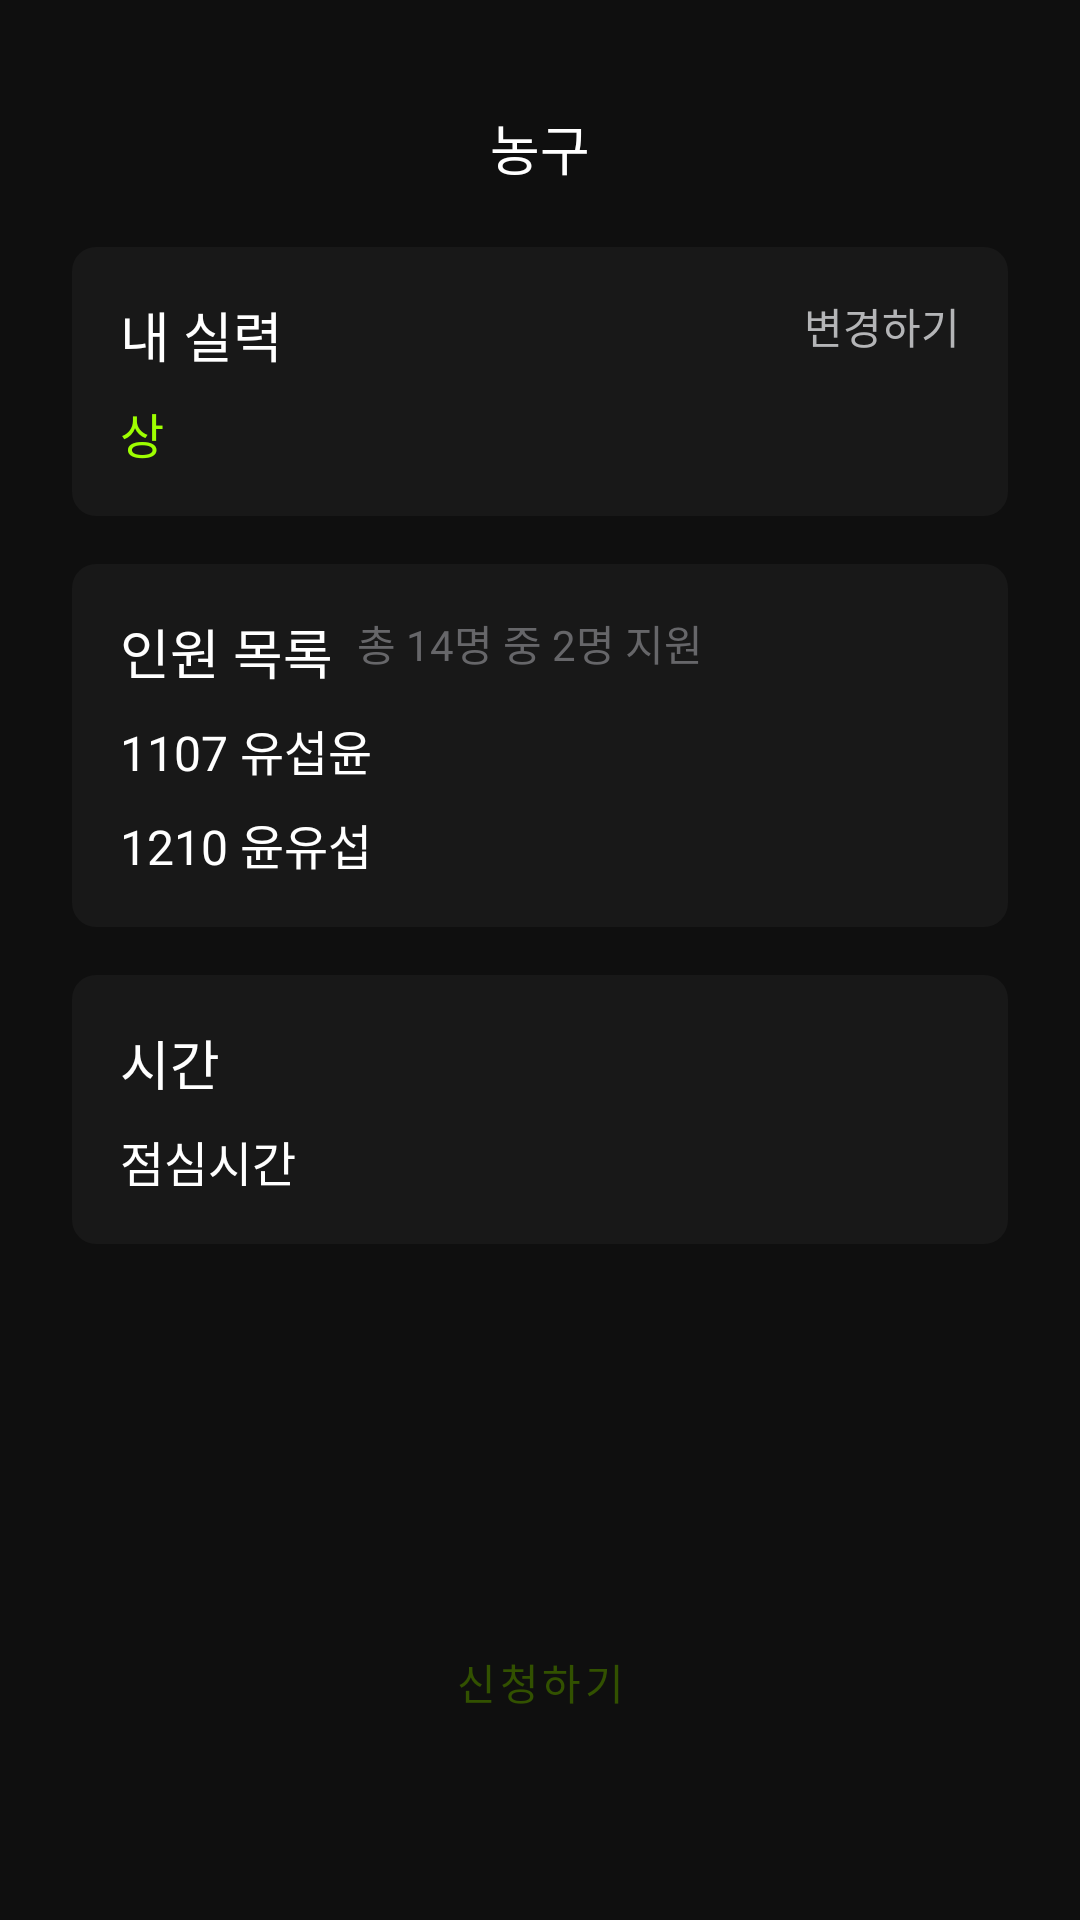

This screen was rendered from an Android layout file. Write that file and the resources it references.
<!-- AndroidManifest.xml: application theme Theme.KillerGram_AndroidV1 -->
<!-- res/layout/activity_submit.xml -->
<?xml version="1.0" encoding="utf-8"?>
<layout>
    <androidx.constraintlayout.widget.ConstraintLayout
        xmlns:android="http://schemas.android.com/apk/res/android"
        xmlns:app="http://schemas.android.com/apk/res-auto"
        xmlns:tools="http://schemas.android.com/tools"
        android:id="@+id/main"
        android:layout_width="match_parent"
        android:layout_height="match_parent"
        android:background="@color/back_black"
        tools:context=".feature.submitlist.SubmitActivity">

        <androidx.constraintlayout.widget.Guideline
            android:id="@+id/gl_top"
            android:layout_width="wrap_content"
            android:layout_height="wrap_content"
            android:orientation="horizontal"
            app:layout_constraintGuide_percent="0.025" />

        <androidx.constraintlayout.widget.Guideline
            android:id="@+id/gl_start"
            android:layout_width="wrap_content"
            android:layout_height="wrap_content"
            android:orientation="vertical"
            app:layout_constraintGuide_begin="24dp" />

        <androidx.constraintlayout.widget.Guideline
            android:id="@+id/gl_end"
            android:layout_width="wrap_content"
            android:layout_height="wrap_content"
            android:orientation="vertical"
            app:layout_constraintGuide_end="24dp" />

        <androidx.constraintlayout.widget.Guideline
            android:id="@+id/gl_bottom"
            android:layout_width="wrap_content"
            android:layout_height="wrap_content"
            android:orientation="horizontal"
            app:layout_constraintGuide_percent="0.92" />

        <androidx.constraintlayout.widget.ConstraintLayout
            android:id="@+id/constraint_top"
            android:layout_width="match_parent"
            android:layout_height="wrap_content"
            android:paddingVertical="20dp"
            app:layout_constraintEnd_toEndOf="parent"
            app:layout_constraintTop_toTopOf="@id/gl_top"
            app:layout_constraintStart_toStartOf="parent">

            <ImageButton
                android:id="@+id/img_submit_back"
                android:layout_width="wrap_content"
                android:layout_height="wrap_content"
                android:layout_marginStart="24dp"
                android:background="@color/back_black"
                android:src="@drawable/chevron_left"
                app:layout_constraintBottom_toBottomOf="parent"
                app:layout_constraintStart_toStartOf="parent"
                app:layout_constraintTop_toTopOf="parent" />

            <TextView
                android:id="@+id/tv_submit_enter_sport"
                style="@style/pretendard_m2"
                android:layout_width="wrap_content"
                android:layout_height="wrap_content"
                android:layout_gravity="center_horizontal"
                android:gravity="center"
                android:text="농구"
                app:layout_constraintBottom_toBottomOf="parent"
                app:layout_constraintEnd_toEndOf="parent"
                app:layout_constraintStart_toStartOf="parent"
                app:layout_constraintTop_toTopOf="parent" />

        </androidx.constraintlayout.widget.ConstraintLayout>

        <androidx.constraintlayout.widget.ConstraintLayout
            android:id="@+id/constraint_my_skill"
            android:layout_width="match_parent"
            android:layout_height="wrap_content"
            android:background="@drawable/bg_button_gray_radius_8"
            android:padding="16dp"
            android:layout_marginHorizontal="24dp"
            app:layout_constraintTop_toBottomOf="@id/constraint_top"
            >

            <TextView
                android:id="@+id/my_skills"
                style="@style/pretendard_m2"
                android:layout_width="wrap_content"
                android:layout_height="wrap_content"
                android:text="내 실력"
                app:layout_constraintStart_toStartOf="parent"
                app:layout_constraintTop_toTopOf="parent" />

            <TextView
                android:id="@+id/tv_submit_skill_text"
                style="@style/pretendard_m3"
                android:layout_width="wrap_content"
                android:layout_height="wrap_content"
                android:layout_marginTop="8dp"
                android:text="상"
                android:textColor="@color/main"
                app:layout_constraintStart_toStartOf="parent"
                app:layout_constraintTop_toBottomOf="@id/my_skills" />

            <TextView
                android:id="@+id/tv_submit_change_skill"
                style="@style/pretendard_label"
                android:layout_width="wrap_content"
                android:layout_height="wrap_content"
                android:text="변경하기"
                android:textColor="@color/gray400"
                app:layout_constraintTop_toTopOf="parent"
                app:layout_constraintEnd_toEndOf="parent"
                 />

        </androidx.constraintlayout.widget.ConstraintLayout>

        <androidx.constraintlayout.widget.ConstraintLayout
            android:id="@+id/constraint_person_list"
            android:layout_width="match_parent"
            android:layout_height="wrap_content"
            android:layout_marginHorizontal="24dp"
            android:padding="16dp"
            android:layout_marginTop="16dp"
            android:background="@drawable/bg_button_gray_radius_8"
            app:layout_constraintTop_toBottomOf="@+id/constraint_my_skill">

            <TextView
                android:id="@+id/tv_person_list"
                style="@style/pretendard_m2"
                android:layout_width="wrap_content"
                android:layout_height="wrap_content"
                android:text="인원 목록"
                app:layout_constraintStart_toStartOf="parent"
                app:layout_constraintTop_toTopOf="parent" />

            <TextView
                android:id="@+id/tv_list_check"
                style="@style/pretendard_label"
                android:layout_width="wrap_content"
                android:layout_height="wrap_content"
                android:layout_marginStart="8dp"
                android:text="총 14명 중 2명 지원"
                android:textColor="@color/gray800"
                app:layout_constraintStart_toEndOf="@id/tv_person_list"
                app:layout_constraintTop_toTopOf="parent" />

            <TextView
                android:id="@+id/tv_list_1"
                style="@style/pretendard_m3"
                android:layout_width="wrap_content"
                android:layout_height="wrap_content"
                android:layout_marginTop="8dp"
                android:text="1107 유섭윤"
                app:layout_constraintStart_toStartOf="parent"
                app:layout_constraintTop_toBottomOf="@+id/tv_person_list" />

            <TextView
                android:id="@+id/tv_list_2"
                style="@style/pretendard_m3"
                android:layout_width="wrap_content"
                android:layout_height="wrap_content"
                android:layout_marginTop="8dp"
                android:text="1210 윤유섭"
                app:layout_constraintStart_toStartOf="parent"
                app:layout_constraintTop_toBottomOf="@id/tv_list_1" />
        </androidx.constraintlayout.widget.ConstraintLayout>

        <androidx.constraintlayout.widget.ConstraintLayout
            android:layout_width="match_parent"
            android:layout_height="wrap_content"
            android:layout_marginHorizontal="24dp"
            android:padding="16dp"
            android:layout_marginTop="16dp"
            android:background="@drawable/bg_button_gray_radius_8"
            app:layout_constraintStart_toStartOf="parent"
            app:layout_constraintTop_toBottomOf="@+id/constraint_person_list">

            <TextView
                android:id="@+id/tv_hour"
                style="@style/pretendard_m2"
                android:layout_width="wrap_content"
                android:layout_height="wrap_content"
                android:text="시간" />

            <TextView
                android:id="@+id/tv_break_time"
                style="@style/pretendard_m3"
                android:layout_width="wrap_content"
                android:layout_height="wrap_content"
                android:layout_marginTop="8dp"
                android:text="점심시간"
                app:layout_constraintTop_toBottomOf="@id/tv_hour" />

        </androidx.constraintlayout.widget.ConstraintLayout>

        <Button
            android:id="@+id/btn_submit"
            style="@style/InputButton"
            android:text="신청하기"
            android:layout_marginHorizontal="24dp"
            android:layout_weight="1"
            android:onClick="onClick"
            app:layout_constraintBottom_toBottomOf="@id/gl_bottom"
            app:layout_constraintStart_toStartOf="@id/gl_start"
            app:layout_constraintEnd_toEndOf="@id/gl_end"
            />


    </androidx.constraintlayout.widget.ConstraintLayout>
</layout>
<!-- resources referenced by this layout -->
<resources>
  <color name="back_black">#FF0F0F0F</color>
  <color name="gray400">#FFB4B5B7</color>
  <color name="gray800">#FF666669</color>
  <color name="main">#FF9EFF00</color>
  <!-- drawable bg_button_gray_radius_8 (drawable) -->
  <?xml version="1.0" encoding="utf-8"?>
  <selector xmlns:android="http://schemas.android.com/apk/res/android">
      <item>
          <shape>
              <solid android:color="@color/gray1100" />
              <corners android:radius="8dp" />
          </shape>
      </item>
  </selector>
  <style name="InputButton" parent="Widget.MaterialComponents.Button">
          <item name="android:layout_width">match_parent</item>
          <item name="android:layout_height">56dp</item>
          <item name="android:textColor">@color/secondary</item>
          <item name="android:background">@drawable/bg_button_main_radius_8</item>
      </style>
  <style name="pretendard_label" parent="Theme.AppCompat.Light.NoActionBar">
          <item name="android:textSize">14sp</item>
          <item name="android:textColor">@color/white</item>
          <item name="android:fontFamily">@font/pretendard</item>
          <item name="android:lineSpacingExtra">7dp</item>
      </style>
  <style name="pretendard_m2" parent="Theme.AppCompat.Light.NoActionBar">
          <item name="android:textSize">18sp</item>
          <item name="android:textColor">@color/white</item>
          <item name="android:fontFamily">@font/pretendard</item>
          <item name="android:lineSpacingExtra">9dp</item>
      </style>
  <style name="pretendard_m3" parent="Theme.AppCompat.Light.NoActionBar">
          <item name="android:textSize">16sp</item>
          <item name="android:textColor">@color/white</item>
          <item name="android:fontFamily">@font/pretendard</item>
          <item name="android:lineSpacingExtra">8dp</item>
  
      </style>
  <style name="Theme.KillerGram_AndroidV1" parent="Base.Theme.KillerGram_AndroidV1" />
  <color name="gray1100">#FF181818</color>
  <color name="secondary">#FF325100</color>
  <color name="white">#FFFFFFFF</color>
  <style name="Base.Theme.KillerGram_AndroidV1" parent="Theme.Material3.DayNight.NoActionBar">
          <item name="android:itemBackground">@color/menu_gray</item>
          <item name="android:windowIsTranslucent">true</item>
          <item name="colorPrimary">@color/main</item>
          <item name="colorAccent">@color/gray1100</item>
      </style>
  <color name="menu_gray">#252525</color>
</resources>
